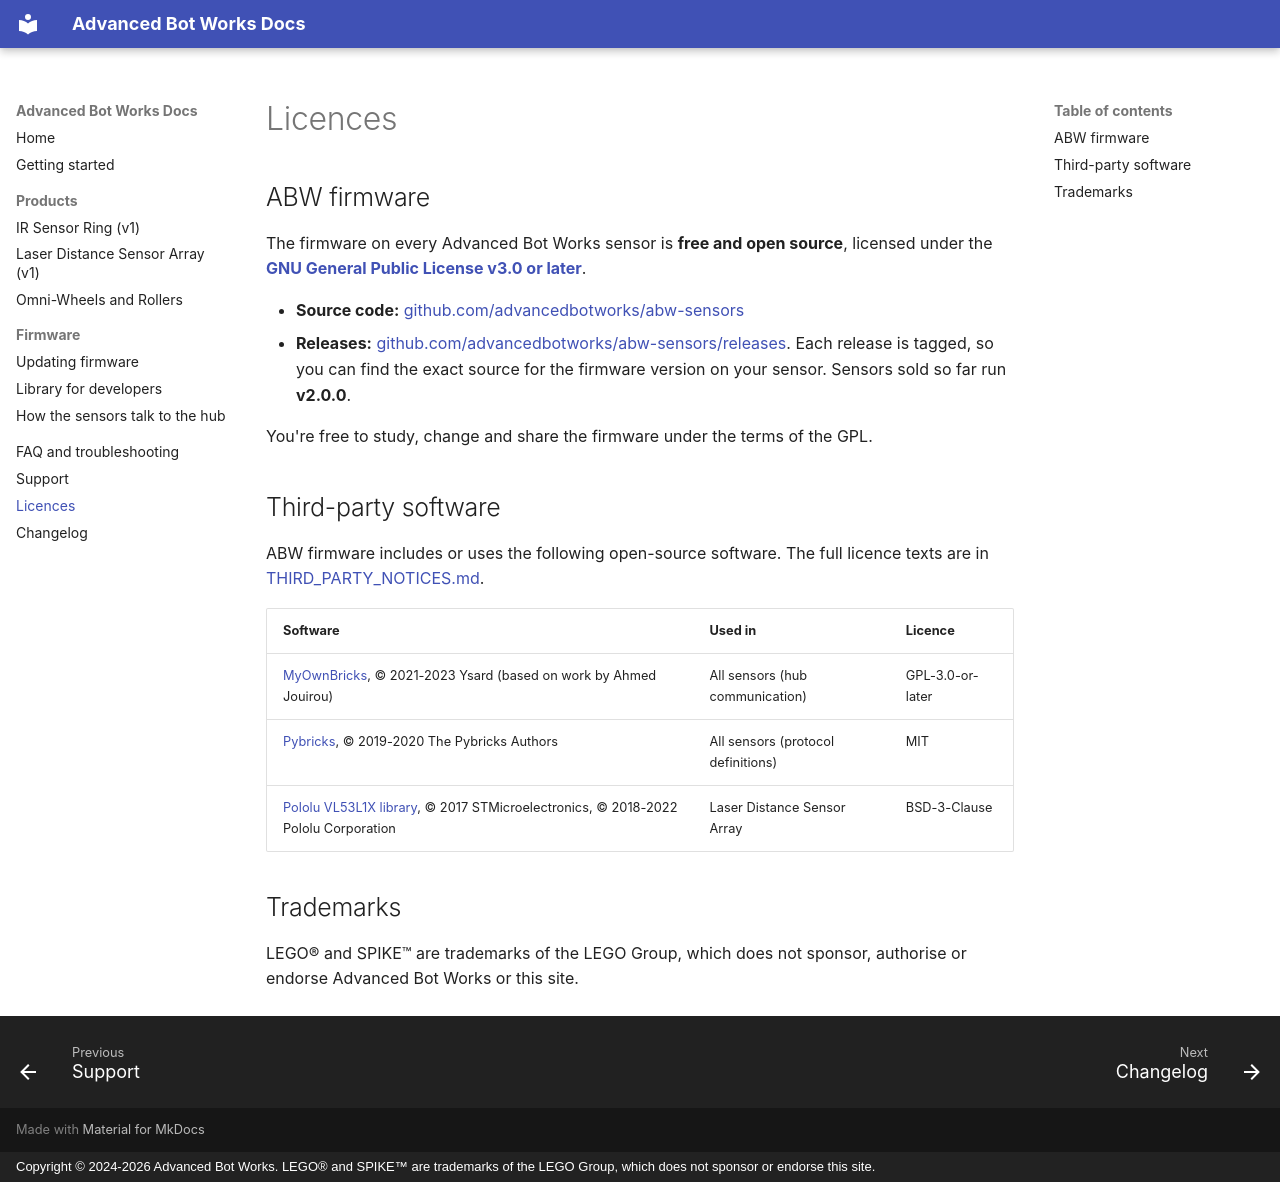

repository: advancedbotworks/abw-sensors · page: licences/index.html · generator: mkdocs · copyright: Copyright © 2024-2026 Advanced Bot Works. LEGO® and SPIKE™ are trademarks of the LEGO Group, which does not sponsor or endorse this site.

# Licences

## ABW firmware

The firmware on every Advanced Bot Works sensor is **free and open source**, licensed under the **[GNU General Public License v3.0 or later](https://github.com/advancedbotworks/abw-sensors/blob/main/LICENSE)**.

- **Source code:** [github.com/advancedbotworks/abw-sensors](https://github.com/advancedbotworks/abw-sensors)
- **Releases:** [github.com/advancedbotworks/abw-sensors/releases](https://github.com/advancedbotworks/abw-sensors/releases). Each release is tagged, so you can find the exact source for the firmware version on your sensor. Sensors sold so far run **v2.0.0**.

You're free to study, change and share the firmware under the terms of the GPL.

## Third-party software

ABW firmware includes or uses the following open-source software. The full licence texts are in [THIRD_PARTY_NOTICES.md](https://github.com/advancedbotworks/abw-sensors/blob/main/THIRD_PARTY_NOTICES.md).

| Software | Used in | Licence |
|---|---|---|
| [MyOwnBricks](https://github.com/ysard/MyOwnBricks), © 2021-2023 Ysard (based on work by Ahmed Jouirou) | All sensors (hub communication) | GPL-3.0-or-later |
| [Pybricks](https://github.com/pybricks/pybricks-micropython), © 2019-2020 The Pybricks Authors | All sensors (protocol definitions) | MIT |
| [Pololu VL53L1X library](https://github.com/pololu/vl53l1x-arduino), © 2017 STMicroelectronics, © 2018-2022 Pololu Corporation | Laser Distance Sensor Array | BSD-3-Clause |

## Trademarks

LEGO® and SPIKE™ are trademarks of the LEGO Group, which does not sponsor, authorise or endorse Advanced Bot Works or this site.
